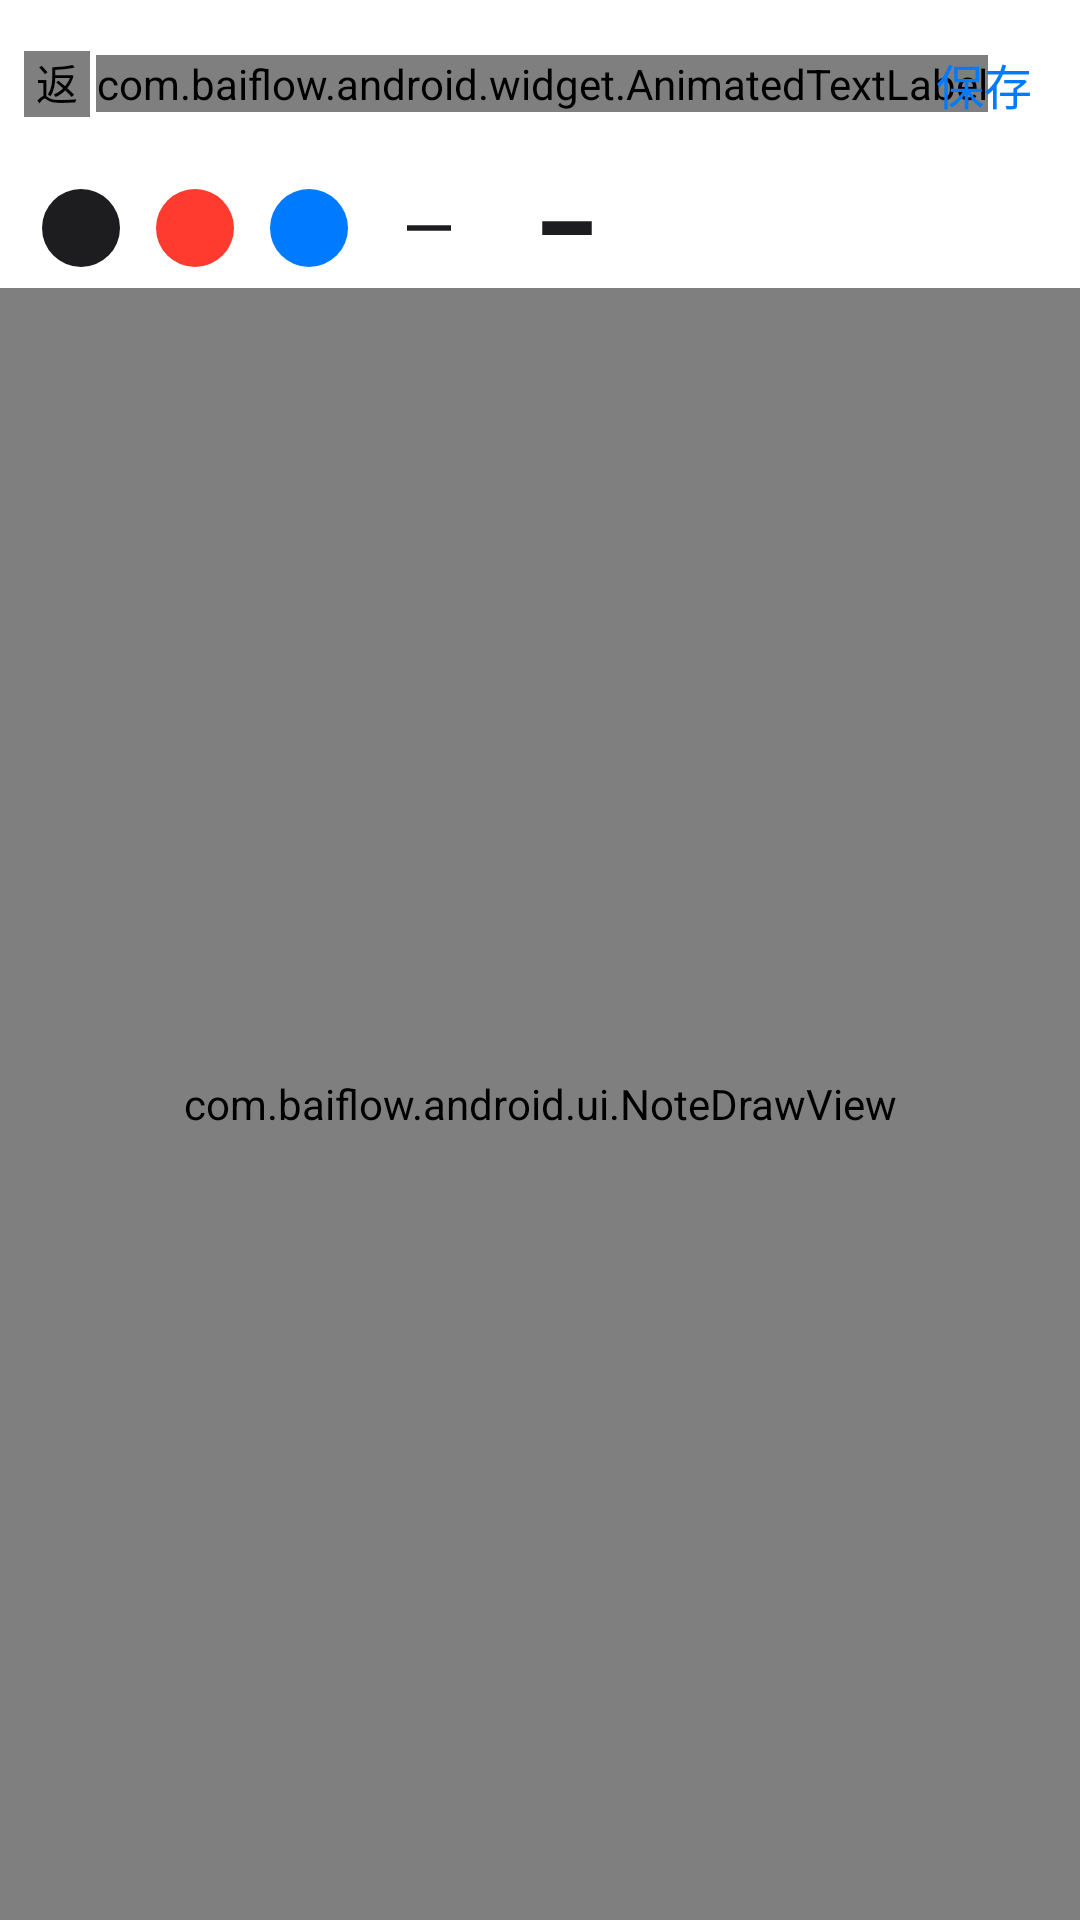

Android layout source for this screen:
<!-- AndroidManifest.xml: application theme Theme.BaiFlow -->
<!-- res/layout/activity_note_draw.xml -->
<?xml version="1.0" encoding="utf-8"?>
<LinearLayout xmlns:android="http://schemas.android.com/apk/res/android"
    xmlns:app="http://schemas.android.com/apk/res-auto"
    android:orientation="vertical"
    android:layout_width="match_parent"
    android:layout_height="match_parent"
    android:background="@color/background">

    
    <FrameLayout
        style="@style/Ios.Header"
        android:layout_width="match_parent"
        android:layout_height="56dp">

        <TextView
            style="@style/Ios.Header.Title"
            android:layout_width="match_parent"
            android:layout_height="match_parent"
            android:gravity="center"
            android:text="@string/note_draw_title" />

        <LinearLayout
            android:id="@+id/btnBack"
            android:layout_width="wrap_content"
            android:layout_height="match_parent"
            android:orientation="horizontal"
            android:gravity="center_vertical"
            android:paddingStart="8dp"
            android:paddingEnd="12dp">

            <com.baiflow.android.widget.AnimatedTintImageView
                android:layout_width="22dp"
                android:layout_height="22dp"
                android:src="@drawable/ic_return"
                android:tint="@color/text_accent_selector"
                android:duplicateParentState="true"
                android:contentDescription="@string/common_back" />

            <com.baiflow.android.widget.AnimatedTextLabel
                style="@style/Ios.Header.BackLabel"
                android:layout_width="wrap_content"
                android:layout_height="wrap_content"
                android:text="@string/notes_title"
                android:layout_marginStart="2dp" />
        </LinearLayout>

        <TextView
            android:id="@+id/btnDrawSave"
            android:layout_width="wrap_content"
            android:layout_height="wrap_content"
            android:layout_gravity="center_vertical|end"
            android:layout_marginEnd="16dp"
            android:text="@string/common_save"
            android:textSize="16sp"
            android:textColor="@color/accent" />
    </FrameLayout>

    
    <HorizontalScrollView
        android:layout_width="match_parent"
        android:layout_height="wrap_content"
        android:scrollbars="none"
        android:background="@color/white">

        <LinearLayout
            android:layout_width="wrap_content"
            android:layout_height="wrap_content"
            android:orientation="horizontal"
            android:gravity="center_vertical"
            android:paddingStart="8dp"
            android:paddingEnd="8dp">

            <View
                android:id="@+id/btnColorBlack"
                android:layout_width="26dp"
                android:layout_height="26dp"
                android:layout_margin="6dp"
                android:background="@drawable/bg_dot_black"
                android:clickable="true" />
            <View
                android:id="@+id/btnColorRed"
                android:layout_width="26dp"
                android:layout_height="26dp"
                android:layout_margin="6dp"
                android:background="@drawable/bg_dot_red"
                android:clickable="true" />
            <View
                android:id="@+id/btnColorBlue"
                android:layout_width="26dp"
                android:layout_height="26dp"
                android:layout_margin="6dp"
                android:background="@drawable/bg_dot_blue"
                android:clickable="true" />

            <com.google.android.material.button.MaterialButton
                android:id="@+id/btnThin"
                style="@style/Ios.ToolbarButton"
                app:icon="@drawable/ic_line_thin"
                app:iconSize="22dp"
                app:iconTint="@color/text_primary" />
            <com.google.android.material.button.MaterialButton
                android:id="@+id/btnThick"
                style="@style/Ios.ToolbarButton"
                app:icon="@drawable/ic_line_thick"
                app:iconSize="22dp"
                app:iconTint="@color/text_primary" />
            <com.google.android.material.button.MaterialButton
                android:id="@+id/btnUndo"
                style="@style/Ios.ToolbarButton"
                app:icon="@drawable/ic_tool_undo"
                app:iconSize="20dp"
                app:iconTint="@color/text_primary" />
            <com.google.android.material.button.MaterialButton
                android:id="@+id/btnClear"
                style="@style/Ios.ToolbarButton"
                app:icon="@drawable/ic_tool_delete"
                app:iconSize="20dp"
                app:iconTint="@color/text_primary" />
        </LinearLayout>
    </HorizontalScrollView>

    
    <com.baiflow.android.ui.NoteDrawView
        android:id="@+id/drawView"
        android:layout_width="match_parent"
        android:layout_height="0dp"
        android:layout_weight="1"
        android:background="@color/white" />

</LinearLayout>
<!-- resources referenced by this layout -->
<resources>
  <color name="accent">#007AFF</color>
  <color name="background">#F5F5F7</color>
  <color name="text_primary">#1D1D1F</color>
  <color name="white">#FFFFFF</color>
  <!-- drawable bg_dot_black (drawable) -->
  <shape xmlns:android="http://schemas.android.com/apk/res/android" android:shape="oval">
    <solid android:color="#1D1D1F"/>
  </shape>
  <!-- drawable bg_dot_blue (drawable) -->
  <shape xmlns:android="http://schemas.android.com/apk/res/android" android:shape="oval">
    <solid android:color="#007AFF"/>
  </shape>
  <!-- drawable bg_dot_red (drawable) -->
  <shape xmlns:android="http://schemas.android.com/apk/res/android" android:shape="oval">
    <solid android:color="#FF3B30"/>
  </shape>
  <!-- drawable ic_line_thick (drawable) -->
  <vector xmlns:android="http://schemas.android.com/apk/res/android" android:width="24dp" android:height="24dp" android:viewportWidth="24" android:viewportHeight="24">
    <path android:fillColor="#FF000000" android:pathData="M3,9.5h18v5H3z"/>
  </vector>
  <!-- drawable ic_line_thin (drawable) -->
  <vector xmlns:android="http://schemas.android.com/apk/res/android" android:width="24dp" android:height="24dp" android:viewportWidth="24" android:viewportHeight="24">
    <path android:fillColor="#FF000000" android:pathData="M4,11h16v2H4z"/>
  </vector>
  <!-- drawable ic_return: png bitmap (drawable, 1886 bytes) -->
  <string name="common_back">返回</string>
  <string name="common_save">保存</string>
  <string name="note_draw_title">画画</string>
  <string name="notes_title">随手记</string>
  <style name="Ios.Header">
          <item name="android:background">@color/white</item>
      </style>
  <style name="Ios.Header.BackLabel">
          <item name="android:textSize">16sp</item>
          <item name="android:textColor">@color/text_accent_selector</item>
          <item name="android:duplicateParentState">true</item>
      </style>
  <style name="Ios.Header.Title">
          <item name="android:textSize">17sp</item>
          <item name="android:textStyle">bold</item>
          <item name="android:textColor">@color/text_primary</item>
      </style>
  <style name="Ios.ToolbarButton" parent="Widget.MaterialComponents.Button.TextButton">
          <item name="android:layout_width">wrap_content</item>
          <item name="android:layout_height">wrap_content</item>
          <item name="android:minWidth">0dp</item>
          <item name="android:minHeight">40dp</item>
          <item name="android:textSize">14sp</item>
          <item name="android:textAllCaps">false</item>
          <item name="android:letterSpacing">0</item>
          <item name="android:insetTop">0dp</item>
          <item name="android:insetBottom">0dp</item>
          <item name="android:paddingStart">10dp</item>
          <item name="android:paddingEnd">10dp</item>
          <item name="android:textColor">@color/text_primary</item>
      </style>
  <style name="Theme.BaiFlow" parent="Theme.MaterialComponents.Light.NoActionBar">
          <item name="colorPrimary">@color/primary</item>
          <item name="colorPrimaryVariant">@color/primary_dark</item>
          <item name="colorOnPrimary">@color/white</item>
          <item name="colorSecondary">@color/accent</item>
          <item name="android:statusBarColor">@color/primary</item>
          
          <item name="android:windowBackground">@color/background</item>
          
          <item name="materialAlertDialogTheme">@style/ThemeOverlay.BaiFlow.Dialog</item>
      </style>
  <color name="primary">#007AFF</color>
  <color name="primary_dark">#0066D6</color>
  <style name="ThemeOverlay.BaiFlow.Dialog" parent="ThemeOverlay.MaterialComponents.MaterialAlertDialog">
          <item name="shapeAppearanceOverlay">@style/ShapeAppearance.BaiFlow.Dialog</item>
      </style>
  <style name="ShapeAppearance.BaiFlow.Dialog" parent="ShapeAppearance.MaterialComponents.LargeComponent">
          <item name="cornerFamily">rounded</item>
          <item name="cornerSize">16dp</item>
      </style>
</resources>
